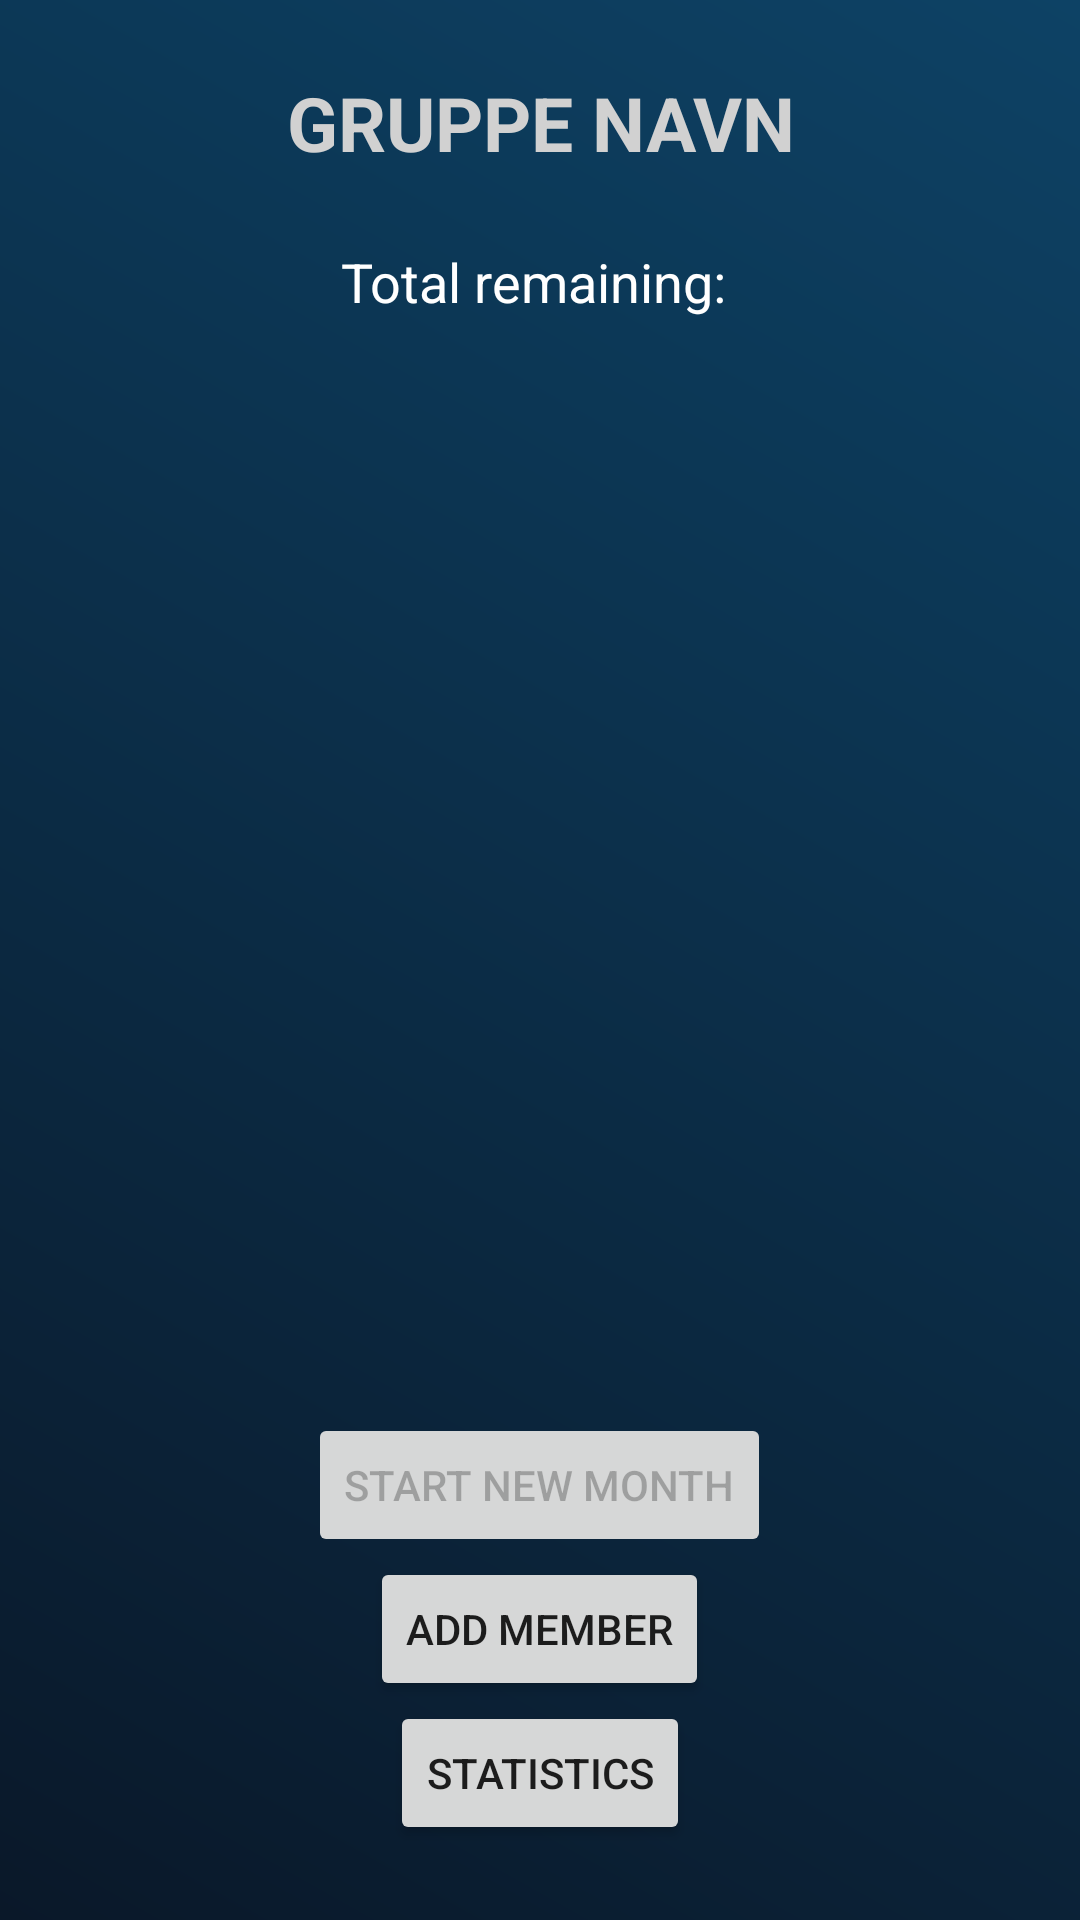

Write the Android layout XML for this screen, with the resource values it uses.
<!-- AndroidManifest.xml: application theme Theme.Andprojekt -->
<!-- res/layout/group_fragment.xml -->
<?xml version="1.0" encoding="utf-8"?>
<LinearLayout xmlns:android="http://schemas.android.com/apk/res/android"
    xmlns:app="http://schemas.android.com/apk/res-auto"
    xmlns:tools="http://schemas.android.com/tools"
    style="@style/MainWrapper"
    tools:context=".fragments.GroupFragment"
    android:orientation="vertical"
    >

    <TextView
        android:id="@+id/groupTitle"
        style="@style/Title"
        android:text="Gruppe navn"
        app:layout_constraintEnd_toEndOf="parent"
        app:layout_constraintStart_toStartOf="parent"
        app:layout_constraintTop_toTopOf="parent" />

    <androidx.constraintlayout.widget.ConstraintLayout
        android:id="@+id/wrapper"
        android:layout_width="300dp"
        style="@style/FancyBox"
        app:layout_constraintEnd_toEndOf="parent"
        app:layout_constraintStart_toStartOf="parent"
        app:layout_constraintTop_toBottomOf="@+id/groupTitle">

        <LinearLayout
            android:id="@+id/linearLayout2"
            android:layout_width="match_parent"
            android:layout_height="wrap_content"
            app:layout_constraintEnd_toEndOf="parent"
            app:layout_constraintStart_toStartOf="parent"
            app:layout_constraintTop_toTopOf="parent"
            android:gravity="center">

            <TextView
                android:id="@+id/groupRemainderLabel"
                android:text="@string/total_remaining"
                style="@style/TextStyleHeader"/>

            <TextView
                android:id="@+id/groupRemainder"
                style="@style/TextStyleHeader"/>


        </LinearLayout>

        <androidx.recyclerview.widget.RecyclerView
            android:id="@+id/member_list"
            android:layout_marginTop="8dp"
            android:layout_width="match_parent"
            android:layout_height="333dp"
            android:layout_alignParentBottom="true"
            app:layout_constraintEnd_toEndOf="parent"
            app:layout_constraintStart_toStartOf="parent"
            app:layout_constraintTop_toBottomOf="@+id/linearLayout2" />
    </androidx.constraintlayout.widget.ConstraintLayout>
    <Button
        android:id="@+id/startnewmonth"
        android:layout_width="wrap_content"
        android:layout_height="wrap_content"
        android:enabled="false"
        android:layout_marginTop="16dp"
        android:layout_gravity="center"
        android:text="@string/start_new_month"
        app:layout_constraintEnd_toEndOf="parent"
        app:layout_constraintStart_toStartOf="parent"
        app:layout_constraintTop_toBottomOf="@+id/wrapper" />
    <Button
        android:id="@+id/add_member"
        android:layout_width="wrap_content"
        android:layout_height="wrap_content"
        android:layout_gravity="center"
        android:text="@string/add_member"
        app:layout_constraintEnd_toEndOf="parent"
        app:layout_constraintStart_toStartOf="parent"
        app:layout_constraintTop_toBottomOf="@+id/startnewmonth" />



    <Button
        android:id="@+id/showStats"
        android:layout_width="wrap_content"
        android:layout_height="wrap_content"
        android:text="@string/statistics"
        app:layout_constraintEnd_toEndOf="parent"
        android:layout_gravity="center"
        app:layout_constraintStart_toStartOf="parent"
        app:layout_constraintTop_toBottomOf="@+id/add_member" />


</LinearLayout>
<!-- resources referenced by this layout -->
<resources>
  <string name="add_member">Add member</string>
  <string name="start_new_month">Start new month</string>
  <string name="statistics">Statistics</string>
  <string name="total_remaining">"Total remaining: "</string>
  <style name="FancyBox">
          <item name="android:layout_gravity">center</item>
          <item name="android:background">@drawable/boxradius</item>
          <item name="android:padding">8dp</item>
          <item name="android:elevation">20dp</item>
          <item name="android:layout_width">wrap_content</item>
          <item name="android:layout_height">wrap_content</item>
  
      </style>
  <style name="MainWrapper">
          <item name="android:background">@drawable/gradient_background</item>
          <item name="android:padding">8dp</item>
          <item name="android:layout_width">match_parent</item>
          <item name="android:layout_height">match_parent</item>
  
      </style>'
  <style name="TextStyleHeader">
          <item name="android:textColor">@color/white</item>
          <item name="android:textSize">18sp</item>
          <item name="android:layout_width">wrap_content</item>
          <item name="android:layout_height">wrap_content</item>
      </style>
  <style name="Title">
          <item name="android:textColor">@color/thumb_color</item>
          <item name="android:layout_width">match_parent</item>
          <item name="android:layout_height">wrap_content</item>
          <item name="android:gravity">center</item>
          <item name="android:padding">16dp</item>
          <item name="android:textSize">25sp</item>
          <item name="android:textStyle">bold</item>
          <item name="android:textAllCaps">true</item>
      </style>
  <style name="Theme.Andprojekt" parent="Theme.MaterialComponents.DayNight.NoActionBar">
          
          <item name="colorPrimary">@color/colorPrimary</item>
          <item name="colorPrimaryVariant">@color/colorPrimaryVariant</item>
          <item name="colorOnPrimary">#FFFFFF</item>
          
          <item name="colorSecondary">@color/teal_200</item>
          <item name="colorSecondaryVariant">@color/teal_700</item>
          <item name="colorOnSecondary">@color/black</item>
          
          <item name="android:statusBarColor" tools:targetApi="l">?attr/colorPrimaryVariant</item>
          
      </style>
  <!-- drawable gradient_background (drawable) -->
  <?xml version="1.0" encoding="utf-8"?>
  <shape xmlns:android="http://schemas.android.com/apk/res/android"
      android:shape="rectangle">
      <gradient
          android:startColor="#0A1829"
          android:endColor="#0D4265"
          android:angle="45" />
  </shape>
  <color name="white">#FFFFFFFF</color>
  <color name="thumb_color">#D1D1D1</color>
  <color name="colorPrimary">#002843</color>
  <color name="colorPrimaryVariant">#00192a </color>
  <color name="teal_200">#FF03DAC5</color>
  <color name="teal_700">#FF018786</color>
  <color name="black">#FF000000</color>
</resources>
